10-way image classification set "frutas_verduras_31" from GitHub (JeanpierePalacios/FitBite); label vocabulary: ajo, alcachofa, arveja, brócoli, espárrago, haba, lechuga, papaya, pepinillo, zanahoria.

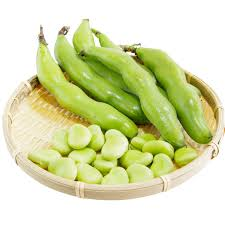
Label: haba

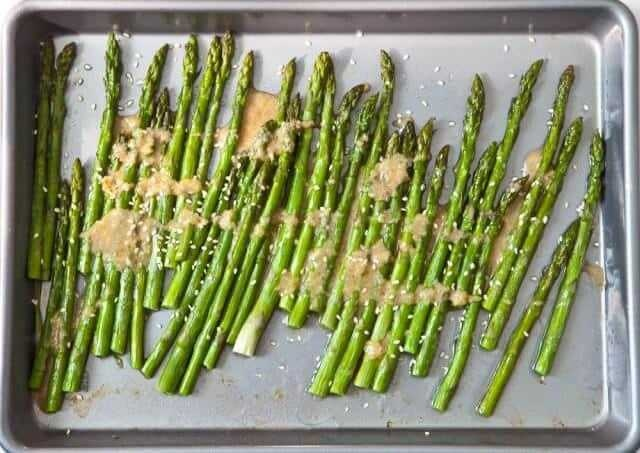
Label: espárrago

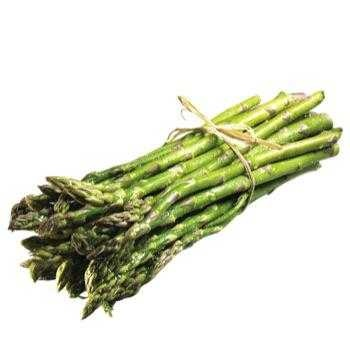
Label: espárrago

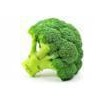
Label: brócoli

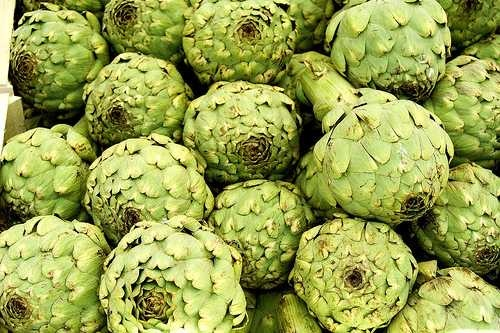
Label: alcachofa

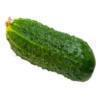
Label: pepinillo
